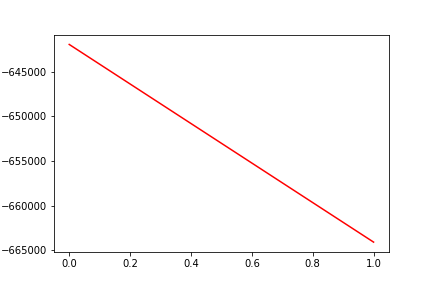

Values plotted in this chart, from the file beside it:
, date, assets
0, 0, -641957
1, 20160226, -664071
